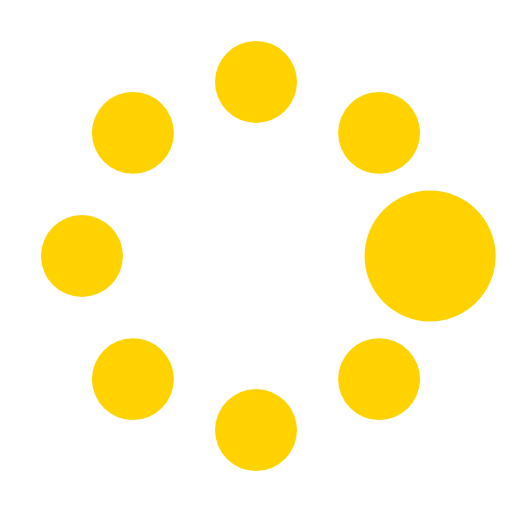
t = 0.00 s
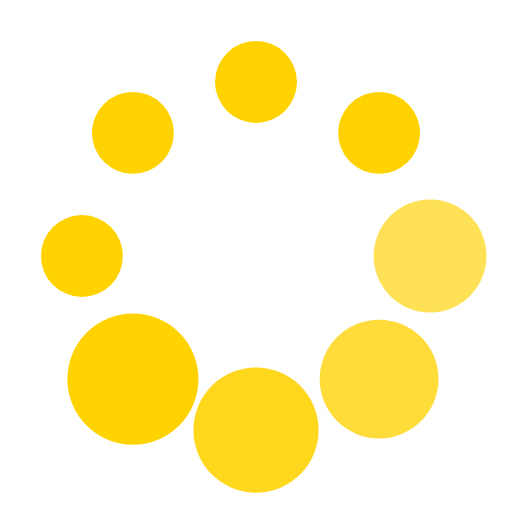
t = 0.37 s
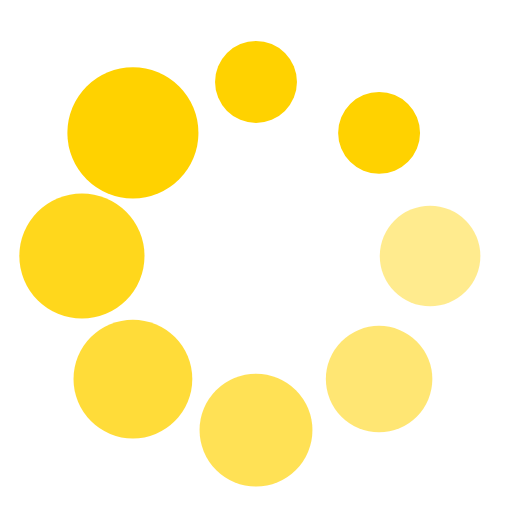
t = 0.62 s
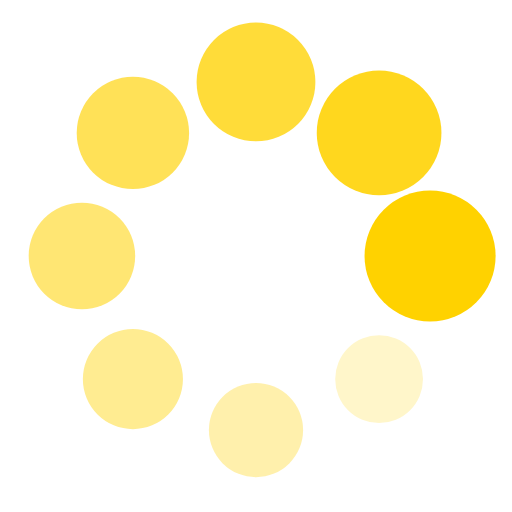
t = 1.00 s
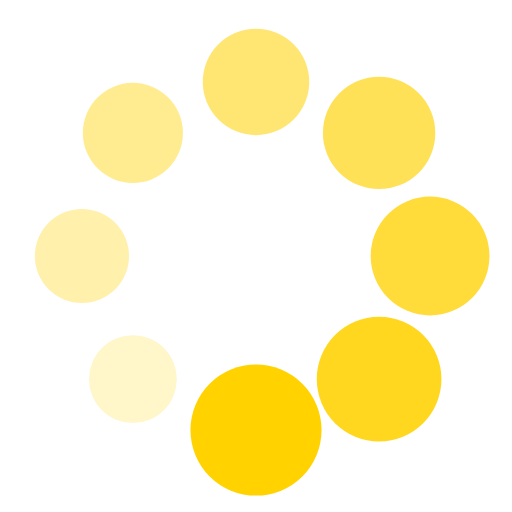
t = 1.25 s
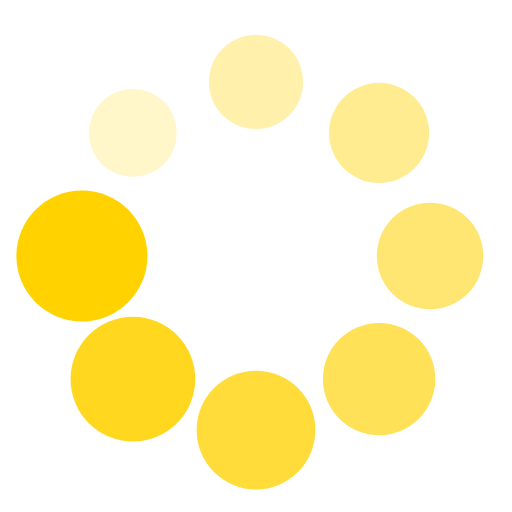
t = 1.50 s

The animated SVG that drew these frames (rendered in a browser with its animation timeline set to each time). Animation: 16 SMIL elements (animate=8,animateTransform=8); one cycle of 1.87 s, repeats indefinitely.

<?xml version="1.0" encoding="utf-8"?><svg width='184px' height='184px' xmlns="http://www.w3.org/2000/svg" viewBox="0 0 100 100" preserveAspectRatio="xMidYMid" class="uil-spin"><rect x="0" y="0" width="100" height="100" fill="none" class="bk"></rect><g transform="translate(50 50)"><g transform="rotate(0) translate(34 0)"><circle cx="0" cy="0" r="8" fill="#ffd200"><animate attributeName="opacity" from="1" to="0.1" begin="0s" dur="1s" repeatCount="indefinite"></animate><animateTransform attributeName="transform" type="scale" from="1.6" to="1" begin="0s" dur="1s" repeatCount="indefinite"></animateTransform></circle></g><g transform="rotate(45) translate(34 0)"><circle cx="0" cy="0" r="8" fill="#ffd200"><animate attributeName="opacity" from="1" to="0.1" begin="0.12s" dur="1s" repeatCount="indefinite"></animate><animateTransform attributeName="transform" type="scale" from="1.6" to="1" begin="0.12s" dur="1s" repeatCount="indefinite"></animateTransform></circle></g><g transform="rotate(90) translate(34 0)"><circle cx="0" cy="0" r="8" fill="#ffd200"><animate attributeName="opacity" from="1" to="0.1" begin="0.25s" dur="1s" repeatCount="indefinite"></animate><animateTransform attributeName="transform" type="scale" from="1.6" to="1" begin="0.25s" dur="1s" repeatCount="indefinite"></animateTransform></circle></g><g transform="rotate(135) translate(34 0)"><circle cx="0" cy="0" r="8" fill="#ffd200"><animate attributeName="opacity" from="1" to="0.1" begin="0.37s" dur="1s" repeatCount="indefinite"></animate><animateTransform attributeName="transform" type="scale" from="1.6" to="1" begin="0.37s" dur="1s" repeatCount="indefinite"></animateTransform></circle></g><g transform="rotate(180) translate(34 0)"><circle cx="0" cy="0" r="8" fill="#ffd200"><animate attributeName="opacity" from="1" to="0.1" begin="0.5s" dur="1s" repeatCount="indefinite"></animate><animateTransform attributeName="transform" type="scale" from="1.6" to="1" begin="0.5s" dur="1s" repeatCount="indefinite"></animateTransform></circle></g><g transform="rotate(225) translate(34 0)"><circle cx="0" cy="0" r="8" fill="#ffd200"><animate attributeName="opacity" from="1" to="0.1" begin="0.62s" dur="1s" repeatCount="indefinite"></animate><animateTransform attributeName="transform" type="scale" from="1.6" to="1" begin="0.62s" dur="1s" repeatCount="indefinite"></animateTransform></circle></g><g transform="rotate(270) translate(34 0)"><circle cx="0" cy="0" r="8" fill="#ffd200"><animate attributeName="opacity" from="1" to="0.1" begin="0.75s" dur="1s" repeatCount="indefinite"></animate><animateTransform attributeName="transform" type="scale" from="1.6" to="1" begin="0.75s" dur="1s" repeatCount="indefinite"></animateTransform></circle></g><g transform="rotate(315) translate(34 0)"><circle cx="0" cy="0" r="8" fill="#ffd200"><animate attributeName="opacity" from="1" to="0.1" begin="0.87s" dur="1s" repeatCount="indefinite"></animate><animateTransform attributeName="transform" type="scale" from="1.6" to="1" begin="0.87s" dur="1s" repeatCount="indefinite"></animateTransform></circle></g></g></svg>
